Run: headless pygame with SDL's dummy video driver; simulated clock (each Clock.tick advances the game by its frame time, no real sleeping); random seed 0; keys injected as events and as key.get_pressed() state; no mouse input; restart key R tapped at the start of phases 3 and 4.
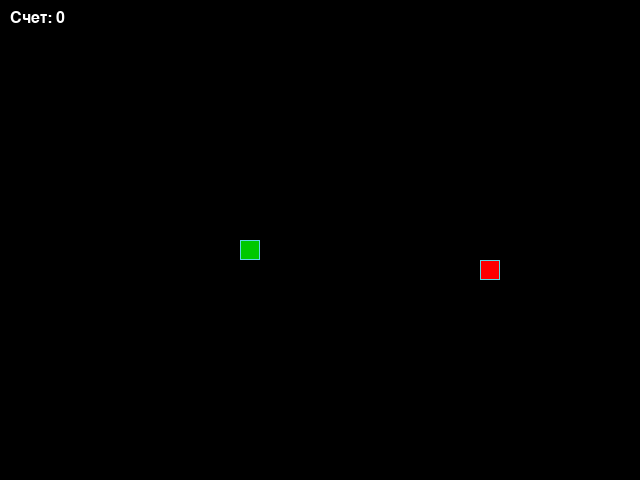
Frame 1 of 4 · flips 1–60 · no input
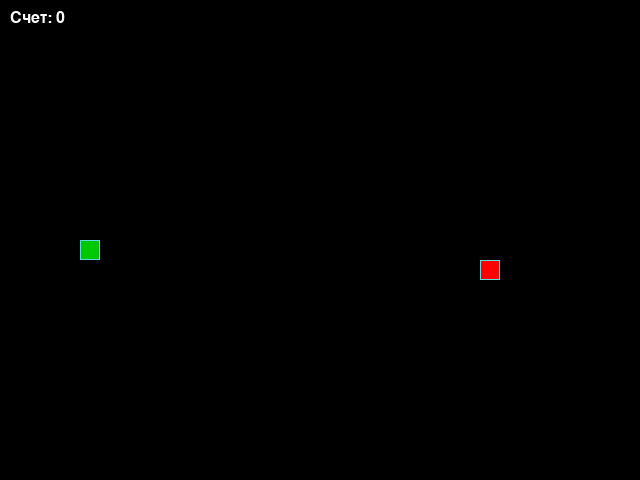
Frame 2 of 4 · flips 61–180 · tapped SPACE, RETURN · held RIGHT (→), D
Frame 3 of 4 · flips 181–300 · tapped R · held DOWN (↓), S · screen unchanged from frame 2, image omitted
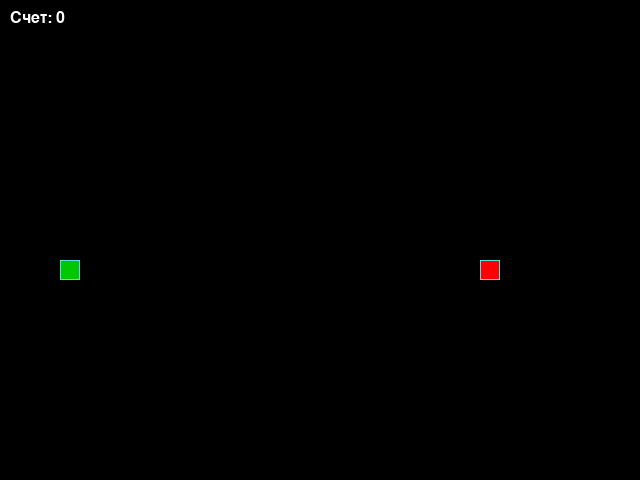
Frame 4 of 4 · flips 301–420 · tapped R · held LEFT (←), A, UP (↑), W

The pygame program that drew these frames:

"""
Классическая игра "Змейка"
Управление: стрелки ← ↑ → ↓
Перезапуск игры: клавиша R
Выход: ESC или закрытие окна
"""

import pygame
import sys
from random import randint


# Константы для размеров поля и сетки
SCREEN_WIDTH, SCREEN_HEIGHT = 640, 480
GRID_SIZE = 20
GRID_WIDTH = SCREEN_WIDTH // GRID_SIZE
GRID_HEIGHT = SCREEN_HEIGHT // GRID_SIZE

# Направления движения
UP = (0, -1)
DOWN = (0, 1)
LEFT = (-1, 0)
RIGHT = (1, 0)

# Цвета
BOARD_BACKGROUND_COLOR = (0, 0, 0)      # Черный фон
BORDER_COLOR = (93, 216, 228)           # Голубая граница
APPLE_COLOR = (255, 0, 0)               # Красное яблоко
SNAKE_COLOR = (0, 255, 0)               # Зеленая змейка
SNAKE_HEAD_COLOR = (0, 200, 0)          # Более темная голова

# Скорость движения (кадров в секунду)
SPEED = 10


class GameObject:
    """Базовый класс для игровых объектов."""

    def __init__(self, position=None, body_color=None):
        """
        Инициализирует игровой объект.
        
        Args:
            position (tuple): Координаты объекта (x, y)
            body_color (tuple): Цвет объекта в формате RGB
        """
        self.position = position if position else (
            SCREEN_WIDTH // 2, SCREEN_HEIGHT // 2
        )
        self.body_color = body_color

    def draw(self):
        """Абстрактный метод для отрисовки объекта."""
        pass


class Apple(GameObject):
    """Класс для яблока."""

    def __init__(self, snake_positions=None):
        """
        Инициализирует яблоко.
        
        Args:
            snake_positions (list): Позиции змейки, чтобы яблоко не появилось на ней
        """
        super().__init__(body_color=APPLE_COLOR)
        self.snake_positions = snake_positions or []
        self.randomize_position()

    def randomize_position(self):
        """Устанавливает случайные координаты для яблока."""
        while True:
            self.position = (
                randint(0, GRID_WIDTH - 1) * GRID_SIZE,
                randint(0, GRID_HEIGHT - 1) * GRID_SIZE
            )
            # Проверяем, чтобы яблоко не появилось на змейке
            if self.position not in self.snake_positions:
                break

    def draw(self, surface):
        """
        Отрисовывает яблоко на экране.
        
        Args:
            surface: Поверхность для отрисовки
        """
        rect = pygame.Rect(self.position, (GRID_SIZE, GRID_SIZE))
        pygame.draw.rect(surface, self.body_color, rect)
        pygame.draw.rect(surface, BORDER_COLOR, rect, 1)


class Snake(GameObject):
    """Класс для змейки."""

    def __init__(self):
        """Инициализирует змейку."""
        super().__init__(body_color=SNAKE_COLOR)
        self.reset()

    def reset(self):
        """Сбрасывает змейку в начальное состояние."""
        self.length = 1
        self.positions = [self.position]
        self.direction = RIGHT
        self.next_direction = RIGHT
        self.last = None
        self.score = 0
        print("Змейка сброшена. Начинаем новую игру!")

    def update_direction(self):
        """Обновляет направление движения змейки."""
        if self.next_direction:
            # Запрещаем движение в противоположном направлении
            if (self.next_direction[0] * -1, self.next_direction[1] * -1) != self.direction:
                self.direction = self.next_direction

    def get_head_position(self):
        """
        Возвращает позицию головы змейки.
        
        Returns:
            tuple: Координаты головы (x, y)
        """
        return self.positions[0]

    def move(self):
        """Перемещает змейку на одну клетку в текущем направлении."""
        head_x, head_y = self.get_head_position()
        dir_x, dir_y = self.direction
        
        # Движение с переходом через границы
        new_x = (head_x + dir_x * GRID_SIZE) % SCREEN_WIDTH
        new_y = (head_y + dir_y * GRID_SIZE) % SCREEN_HEIGHT
        new_position = (new_x, new_y)

        # Добавляем новую голову
        self.positions.insert(0, new_position)
        
        # Удаляем хвост, если не выросли
        if len(self.positions) > self.length:
            self.last = self.positions.pop()
        else:
            self.last = None

    def draw(self, surface):
        """
        Отрисовывает змейку на экране.
        
        Args:
            surface: Поверхность для отрисовки
        """
        # Рисуем тело змейки
        for i, position in enumerate(self.positions):
            rect = pygame.Rect(position, (GRID_SIZE, GRID_SIZE))
            
            # Голова другого цвета
            if i == 0:
                pygame.draw.rect(surface, SNAKE_HEAD_COLOR, rect)
            else:
                pygame.draw.rect(surface, self.body_color, rect)
            
            pygame.draw.rect(surface, BORDER_COLOR, rect, 1)

        # Затираем последний сегмент
        if self.last:
            last_rect = pygame.Rect(self.last, (GRID_SIZE, GRID_SIZE))
            pygame.draw.rect(surface, BOARD_BACKGROUND_COLOR, last_rect)


def handle_keys(snake):
    """
    Обрабатывает нажатия клавиш для управления змейкой.
    
    Args:
        snake (Snake): Объект змейки для управления
    
    Returns:
        bool: False если нужно выйти из игры, True если продолжать
    """
    for event in pygame.event.get():
        if event.type == pygame.QUIT:
            return False
        elif event.type == pygame.KEYDOWN:
            if event.key == pygame.K_ESCAPE:
                return False
            elif event.key == pygame.K_UP and snake.direction != DOWN:
                snake.next_direction = UP
            elif event.key == pygame.K_DOWN and snake.direction != UP:
                snake.next_direction = DOWN
            elif event.key == pygame.K_LEFT and snake.direction != RIGHT:
                snake.next_direction = LEFT
            elif event.key == pygame.K_RIGHT and snake.direction != LEFT:
                snake.next_direction = RIGHT
    
    # Также обрабатываем зажатые клавиши для более отзывчивого управления
    keys = pygame.key.get_pressed()
    if keys[pygame.K_UP] and snake.direction != DOWN:
        snake.next_direction = UP
    elif keys[pygame.K_DOWN] and snake.direction != UP:
        snake.next_direction = DOWN
    elif keys[pygame.K_LEFT] and snake.direction != RIGHT:
        snake.next_direction = LEFT
    elif keys[pygame.K_RIGHT] and snake.direction != LEFT:
        snake.next_direction = RIGHT
    
    return True


def draw_score(surface, score, font):
    """
    Отрисовывает счет на экране.
    
    Args:
        surface: Поверхность для отрисовки
        score (int): Текущий счет
        font: Шрифт для отображения текста
    """
    score_text = font.render(f"Счет: {score}", True, (255, 255, 255))
    surface.blit(score_text, (10, 10))


def draw_game_over(surface, font):
    """
    Отрисовывает сообщение о завершении игры.
    
    Args:
        surface: Поверхность для отрисовки
        font: Шрифт для отображения текста
    """
    game_over_text = font.render("ИГРА ОКОНЧЕНА!", True, (255, 50, 50))
    restart_text = font.render("Нажмите R для перезапуска", True, (255, 255, 255))
    exit_text = font.render("Нажмите ESC для выхода", True, (255, 255, 255))
    
    surface.blit(game_over_text, (SCREEN_WIDTH // 2 - game_over_text.get_width() // 2, 
                                  SCREEN_HEIGHT // 2 - 50))
    surface.blit(restart_text, (SCREEN_WIDTH // 2 - restart_text.get_width() // 2, 
                                SCREEN_HEIGHT // 2))
    surface.blit(exit_text, (SCREEN_WIDTH // 2 - exit_text.get_width() // 2, 
                             SCREEN_HEIGHT // 2 + 40))


def main():
    """Основная функция игры."""
    # Инициализация Pygame
    pygame.init()
    
    # Создание игрового окна
    screen = pygame.display.set_mode((SCREEN_WIDTH, SCREEN_HEIGHT))
    pygame.display.set_caption('Змейка | Управление: стрелки, R - рестарт, ESC - выход')
    
    # Настройка шрифта для текста
    font = pygame.font.SysFont('Arial', 24)
    
    # Создание объектов игры
    snake = Snake()
    apple = Apple(snake.positions)
    
    # Настройка времени
    clock = pygame.time.Clock()
    
    # Флаг работы игры
    running = True
    game_over = False
    
    print("=" * 50)
    print("Игра 'Змейка' запущена!")
    print("Управление: стрелки ← ↑ → ↓")
    print("Перезапуск: R")
    print("Выход: ESC или закрытие окна")
    print("=" * 50)
    
    # Основной игровой цикл
    while running:
        # Обработка событий
        running = handle_keys(snake)
        
        # Проверка на перезапуск игры
        keys = pygame.key.get_pressed()
        if keys[pygame.K_r]:
            print("\n" + "=" * 30)
            print("Перезапуск игры по нажатию R...")
            print("=" * 30 + "\n")
            snake.reset()
            apple = Apple(snake.positions)
            game_over = False
        
        # Если игра не окончена, обновляем состояние
        if not game_over and running:
            # Обновление направления движения
            snake.update_direction()
            
            # Движение змейки
            snake.move()
            
            # Проверка на съедание яблока
            if snake.get_head_position() == apple.position:
                snake.length += 1
                snake.score += 10
                apple = Apple(snake.positions)
                print(f"Яблоко съедено! Длина: {snake.length}, Счет: {snake.score}")
            
            # Проверка на столкновение с собой
            if snake.get_head_position() in snake.positions[1:]:
                print(f"Столкновение с собой! Игра окончена. Финальный счет: {snake.score}")
                game_over = True
        
        # Отрисовка
        screen.fill(BOARD_BACKGROUND_COLOR)
        
        if not game_over:
            # Отрисовка игровых объектов
            snake.draw(screen)
            apple.draw(screen)
            draw_score(screen, snake.score, font)
        else:
            # Отрисовка экрана завершения игры
            draw_game_over(screen, font)
            draw_score(screen, snake.score, font)
        
        # Обновление экрана
        pygame.display.flip()
        
        # Ограничение FPS
        clock.tick(SPEED)
    
    # Завершение Pygame
    pygame.quit()
    print("\nСпасибо за игру!")
    sys.exit()


if __name__ == '__main__':
    main()
